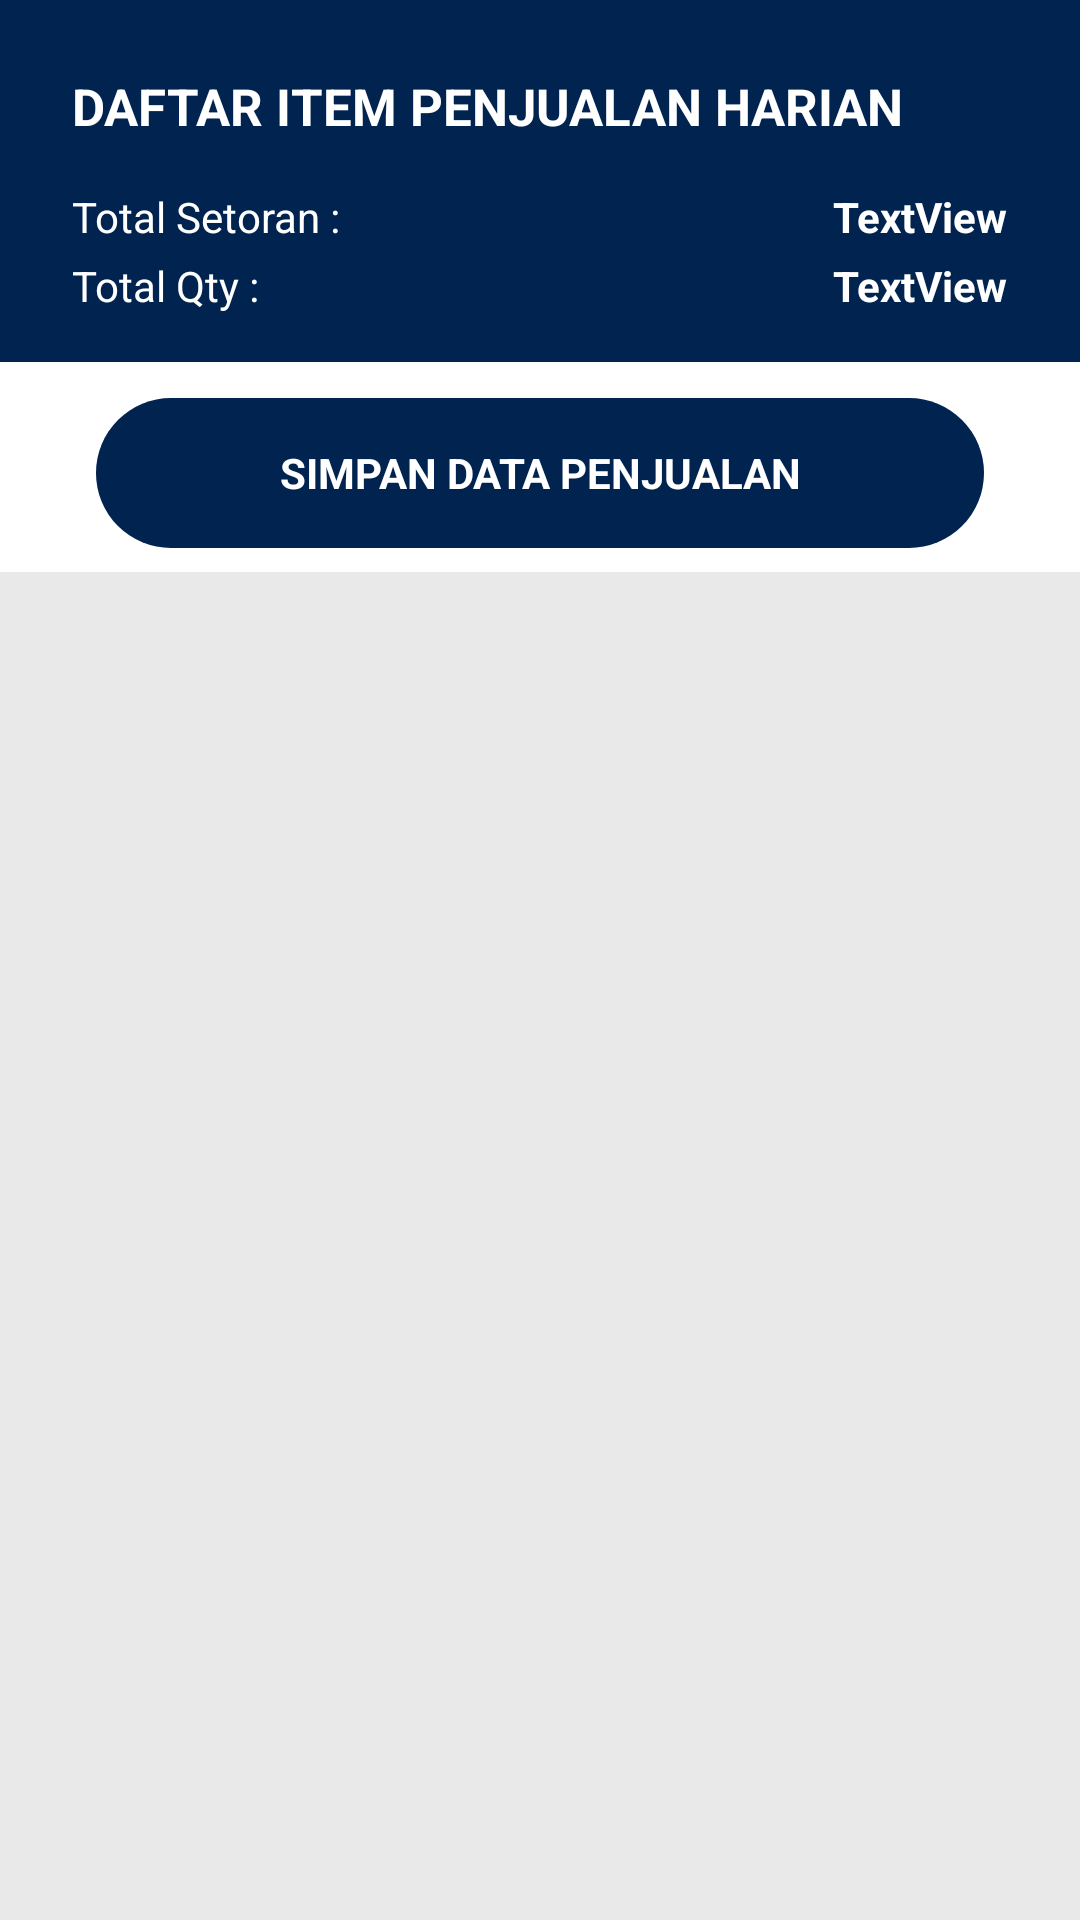

Produce the Android XML layout that renders to this screen, including the resource entries it uses.
<!-- AndroidManifest.xml: application theme Theme.AbdanCell -->
<!-- res/layout/activity_cart.xml -->
<?xml version="1.0" encoding="utf-8"?>
<ScrollView xmlns:android="http://schemas.android.com/apk/res/android"
    xmlns:app="http://schemas.android.com/apk/res-auto"
    xmlns:tools="http://schemas.android.com/tools"
    android:layout_width="match_parent"
    android:layout_height="match_parent"
    android:background="@color/grey"
    app:layout_constraintBottom_toBottomOf="parent"
    app:layout_constraintEnd_toEndOf="parent"
    app:layout_constraintStart_toStartOf="parent"
    app:layout_constraintTop_toTopOf="parent">

    <androidx.constraintlayout.widget.ConstraintLayout
        android:layout_width="match_parent"
        android:layout_height="match_parent"
        tools:context=".CartActivity">

        <LinearLayout
            android:layout_width="match_parent"
            android:layout_height="match_parent"
            android:orientation="vertical"
            app:layout_constraintBottom_toBottomOf="parent"
            app:layout_constraintEnd_toEndOf="parent"
            app:layout_constraintStart_toStartOf="parent"
            app:layout_constraintTop_toTopOf="parent">

            <androidx.constraintlayout.widget.ConstraintLayout
                android:layout_width="match_parent"
                android:layout_height="wrap_content"
                android:background="@drawable/background_main_blue">

                <TextView
                    android:id="@+id/textView10"
                    android:layout_width="wrap_content"
                    android:layout_height="wrap_content"
                    android:layout_marginTop="24dp"
                    android:text="@string/header_cart"
                    android:textAllCaps="true"
                    android:textColor="@color/white"
                    android:textSize="17sp"
                    android:textStyle="bold"
                    app:layout_constraintStart_toStartOf="@+id/textView12"
                    app:layout_constraintTop_toTopOf="parent" />

                <TextView
                    android:id="@+id/textView12"
                    android:layout_width="wrap_content"
                    android:layout_height="wrap_content"
                    android:layout_marginStart="24dp"
                    android:layout_marginTop="16dp"
                    android:text="@string/subtotalprice_cart"
                    android:textColor="@color/white"
                    app:layout_constraintStart_toStartOf="parent"
                    app:layout_constraintTop_toBottomOf="@+id/textView10" />

                <TextView
                    android:id="@+id/txtCartSubtotalPrice"
                    android:layout_width="wrap_content"
                    android:layout_height="wrap_content"
                    android:layout_marginEnd="24dp"
                    android:text="TextView"
                    android:textColor="@color/white"
                    android:textStyle="bold"
                    app:layout_constraintBottom_toBottomOf="@+id/textView12"
                    app:layout_constraintEnd_toEndOf="parent" />

                <TextView
                    android:id="@+id/textView14"
                    android:layout_width="wrap_content"
                    android:layout_height="wrap_content"
                    android:layout_marginTop="4dp"
                    android:textColor="@color/white"
                    android:text="@string/subtotalqty_cart"
                    app:layout_constraintStart_toStartOf="@+id/textView12"
                    app:layout_constraintTop_toBottomOf="@+id/textView12" />

                <TextView
                    android:id="@+id/txtCartSubtotalQty"
                    android:layout_width="wrap_content"
                    android:layout_height="wrap_content"
                    android:layout_marginTop="4dp"
                    android:layout_marginBottom="16dp"
                    android:text="TextView"
                    android:textColor="@color/white"
                    android:textStyle="bold"
                    app:layout_constraintBottom_toBottomOf="parent"
                    app:layout_constraintEnd_toEndOf="@+id/txtCartSubtotalPrice"
                    app:layout_constraintTop_toBottomOf="@+id/txtCartSubtotalPrice" />
            </androidx.constraintlayout.widget.ConstraintLayout>

            <androidx.constraintlayout.widget.ConstraintLayout
                android:layout_width="match_parent"
                android:layout_height="match_parent"
                android:background="@color/white">

                <androidx.recyclerview.widget.RecyclerView
                    android:id="@+id/rvCartOder"
                    android:layout_width="match_parent"
                    android:layout_height="match_parent"
                    android:layout_marginTop="4dp"
                    app:layout_constraintEnd_toEndOf="parent"
                    app:layout_constraintStart_toStartOf="parent"
                    app:layout_constraintTop_toTopOf="parent" />
            </androidx.constraintlayout.widget.ConstraintLayout>

            <androidx.constraintlayout.widget.ConstraintLayout
                android:layout_width="match_parent"
                android:layout_height="match_parent"
                android:background="@color/white">

                <TextView
                    android:id="@+id/btnCartOrderConfirm"
                    android:layout_width="match_parent"
                    android:layout_height="50dp"
                    android:layout_marginStart="32dp"
                    android:layout_marginTop="8dp"
                    android:layout_marginEnd="32dp"
                    android:layout_marginBottom="8dp"
                    android:background="@drawable/bg_button_blue"
                    android:gravity="center"
                    android:text="Simpan Data Penjualan"
                    android:textAllCaps="true"
                    android:textColor="@color/white"
                    android:textSize="14sp"
                    android:textStyle="bold"
                    app:layout_constraintBottom_toBottomOf="parent"
                    app:layout_constraintEnd_toEndOf="parent"
                    app:layout_constraintStart_toStartOf="parent"
                    app:layout_constraintTop_toTopOf="parent" />
            </androidx.constraintlayout.widget.ConstraintLayout>
        </LinearLayout>
    </androidx.constraintlayout.widget.ConstraintLayout>
</ScrollView>
<!-- resources referenced by this layout -->
<resources>
  <color name="grey">#E9E9E9</color>
  <color name="white">#FFFFFFFF</color>
  <!-- drawable background_main_blue (drawable) -->
  <?xml version="1.0" encoding="utf-8"?>
  <selector xmlns:android="http://schemas.android.com/apk/res/android">
      <item>
          <shape android:shape="rectangle">
              <gradient android:startColor="#FF012350" android:endColor="#FF012350" android:angle="0"></gradient>
          </shape>
      </item>
  </selector>
  <!-- drawable bg_button_blue (drawable) -->
  <?xml version="1.0" encoding="utf-8"?>
  <selector xmlns:android="http://schemas.android.com/apk/res/android">
      <item>
          <shape android:shape="rectangle">
              <solid android:color="#FF012350"/>
              <corners android:radius="25dp"/>
          </shape>
      </item>
  </selector>
  <string name="header_cart">Daftar Item Penjualan Harian</string>
  <string name="subtotalprice_cart">Total Setoran :</string>
  <string name="subtotalqty_cart">Total Qty :</string>
  <style name="Theme.AbdanCell" parent="Theme.MaterialComponents.DayNight.NoActionBar">
          
          <item name="colorPrimary">@color/purple_500</item>
          <item name="colorPrimaryVariant">@color/purple_700</item>
          <item name="colorOnPrimary">@color/white</item>
          
          <item name="colorSecondary">@color/teal_200</item>
          <item name="colorSecondaryVariant">@color/teal_700</item>
          <item name="colorOnSecondary">@color/black</item>
          
          <item name="android:statusBarColor">?attr/colorPrimaryVariant</item>
          
      </style>
  <color name="purple_500">#FF6200EE</color>
  <color name="purple_700">#FF3700B3</color>
  <color name="teal_200">#FF03DAC5</color>
  <color name="teal_700">#FF018786</color>
  <color name="black">#FF000000</color>
</resources>
